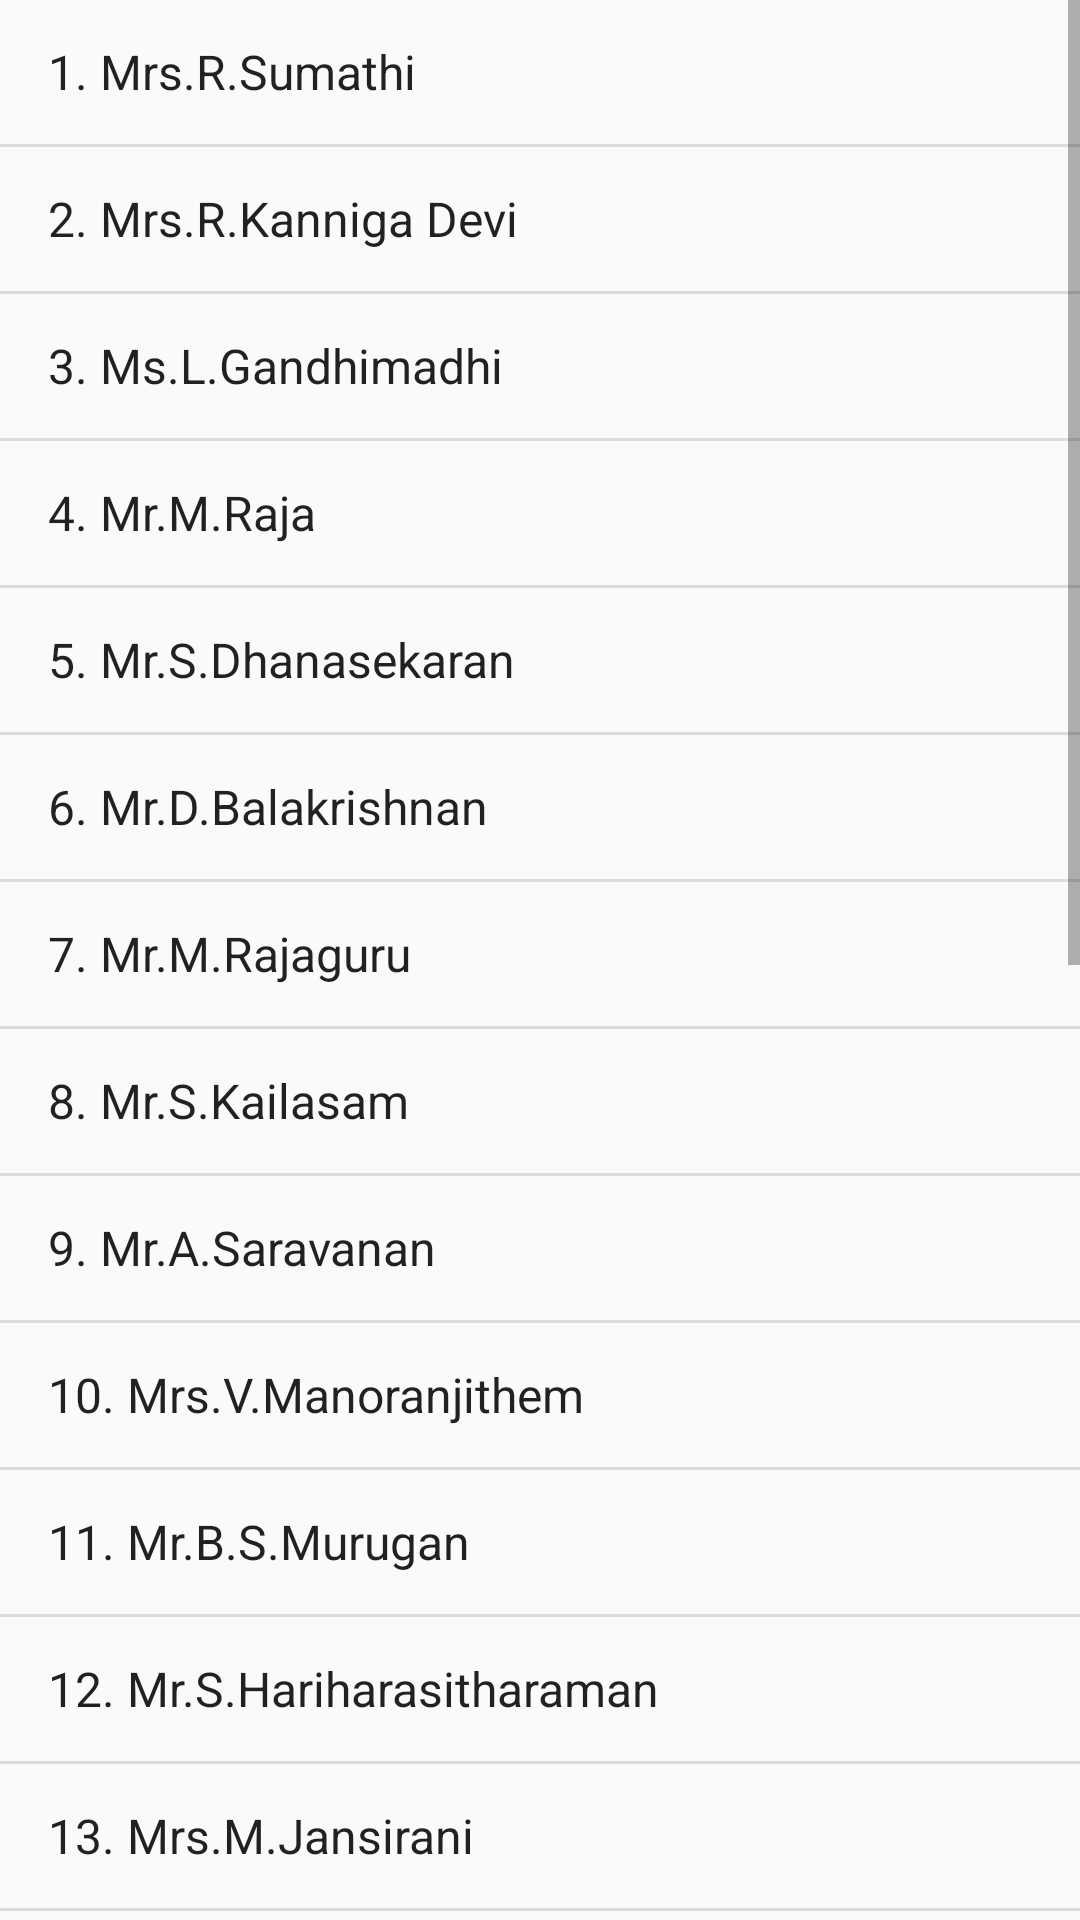

Here is an Android app screen rendered from its layout file. Give the layout XML and the strings, colors and styles it references.
<!-- AndroidManifest.xml: application theme AppTheme -->
<!-- res/layout/fragment_assi.xml -->
<?xml version="1.0" encoding="utf-8"?>
<LinearLayout xmlns:android="http://schemas.android.com/apk/res/android"
    android:orientation="vertical" android:layout_width="match_parent"
    android:layout_height="match_parent">

    <ListView
        android:layout_width="match_parent"
        android:layout_height="wrap_content"
        android:id="@+id/listView"
        android:entries="@array/assis"/>
</LinearLayout>
<!-- resources referenced by this layout -->
<resources>
  <string-array name="assis">
          <item>1. Mrs.R.Sumathi</item>
          <item>2. Mrs.R.Kanniga Devi</item>
          <item>3. Ms.L.Gandhimadhi</item>
          <item>4. Mr.M.Raja</item>
          <item>5. Mr.S.Dhanasekaran</item>
          <item>6. Mr.D.Balakrishnan</item>
          <item>7. Mr.M.Rajaguru</item>
          <item>8. Mr.S.Kailasam</item>
          <item>9. Mr.A.Saravanan</item>
          <item>10. Mrs.V.Manoranjithem</item>
          <item>11. Mr.B.S.Murugan</item>
          <item>12. Mr.S.Hariharasitharaman</item>
          <item>13. Mrs.M.Jansirani</item>
          <item>14. Ms.M.Subbulakshmi</item>
          <item>15. Mrs.A.Nesarani</item>
          <item>16. Mrs.J.Jeyaranjini</item>
          <item>17. Mr.A.Sivanesh Kumar</item>
          <item>18. Ms.B.Balakiruthiga</item>
          <item>19. Mr.R.Muniyasamy</item>
          <item>20. Mr.A.Robert Singh</item>
          <item>21. Mr.S.Kathirvel</item>
          <item>22. Ms.T.Saranya Devi</item>
          <item>23. Ms.G.Girahalakshmi</item>
          <item>24. Ms.S.Vijayalkashmi</item>
          <item>25. Mrs.S.Vidhya</item>
          <item>26. Mr.J.Roy Sebastian</item>
      </string-array>
  <style name="AppTheme" parent="AppTheme.Base">
          
      </style>
  <style name="AppTheme.Base" parent="Theme.AppCompat.Light.NoActionBar">
          <item name="colorPrimary">@color/primaryColor</item>
          <item name="colorPrimaryDark">@color/statusBarColor</item>
      </style>
  <color name="primaryColor">#9E9E9E</color>
  <color name="statusBarColor">#616161</color>
</resources>
